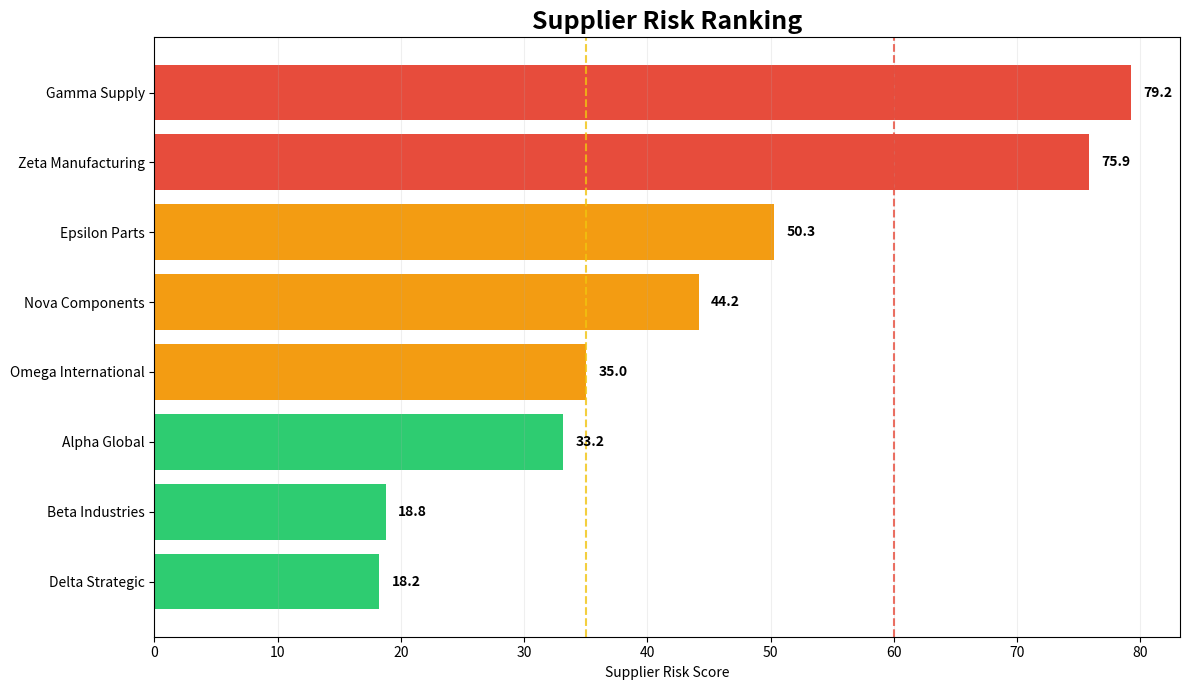
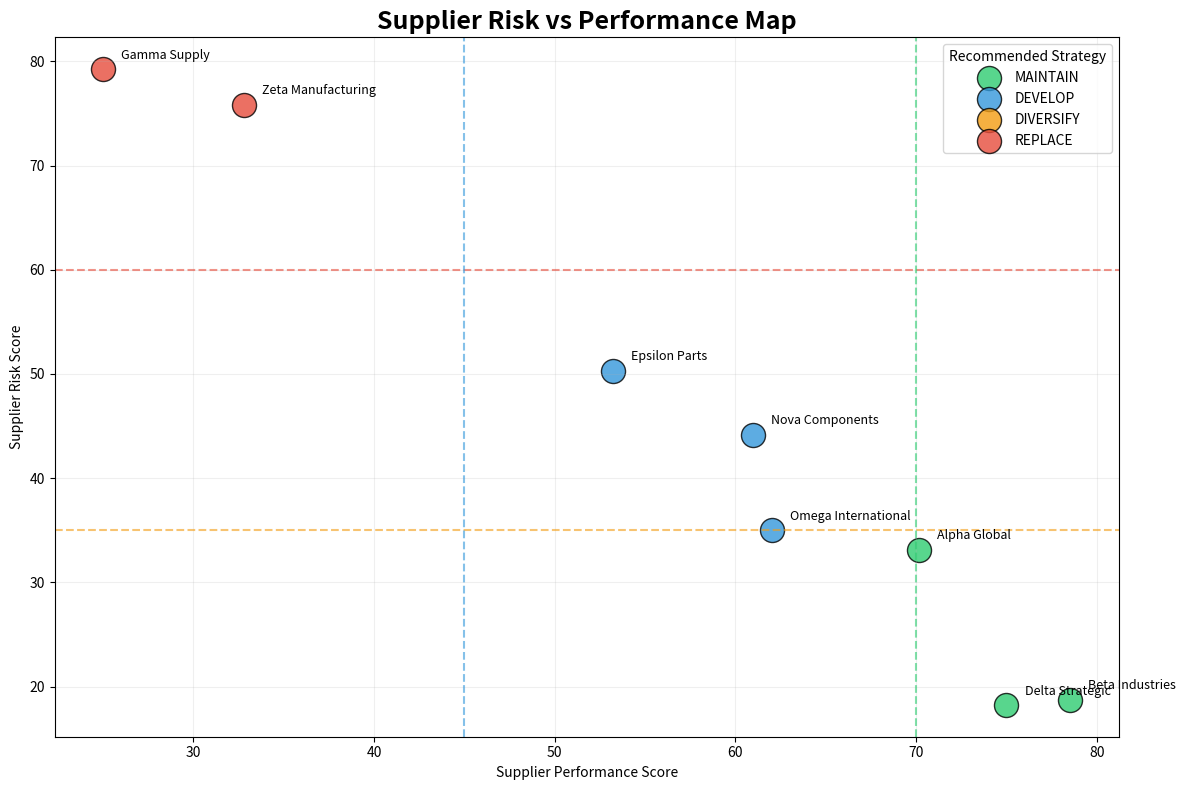
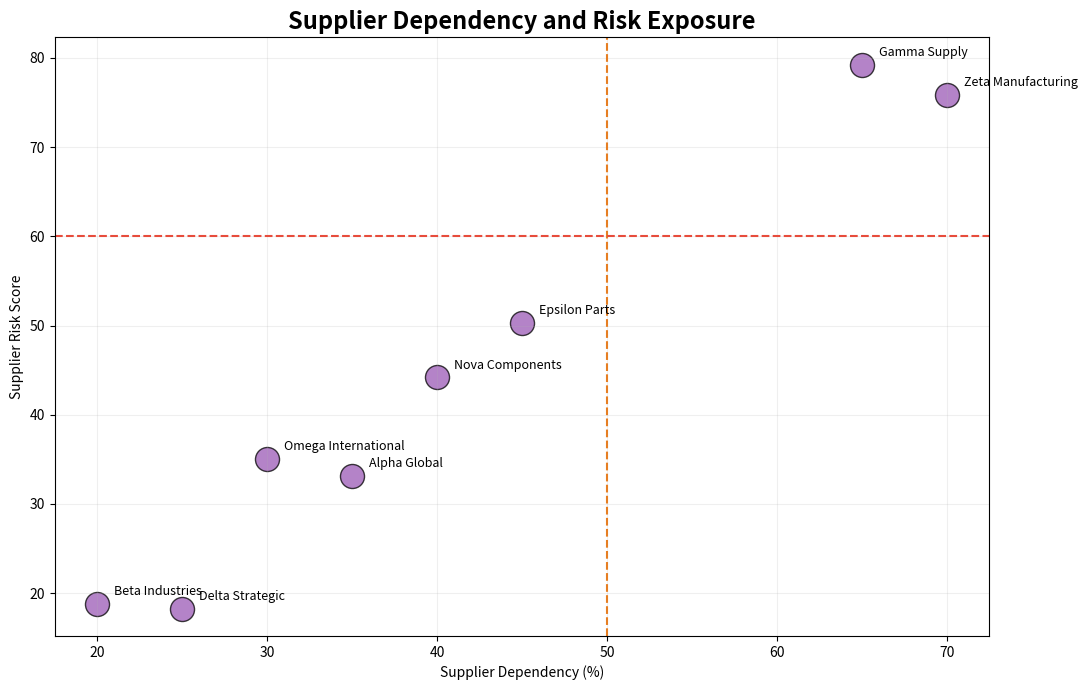
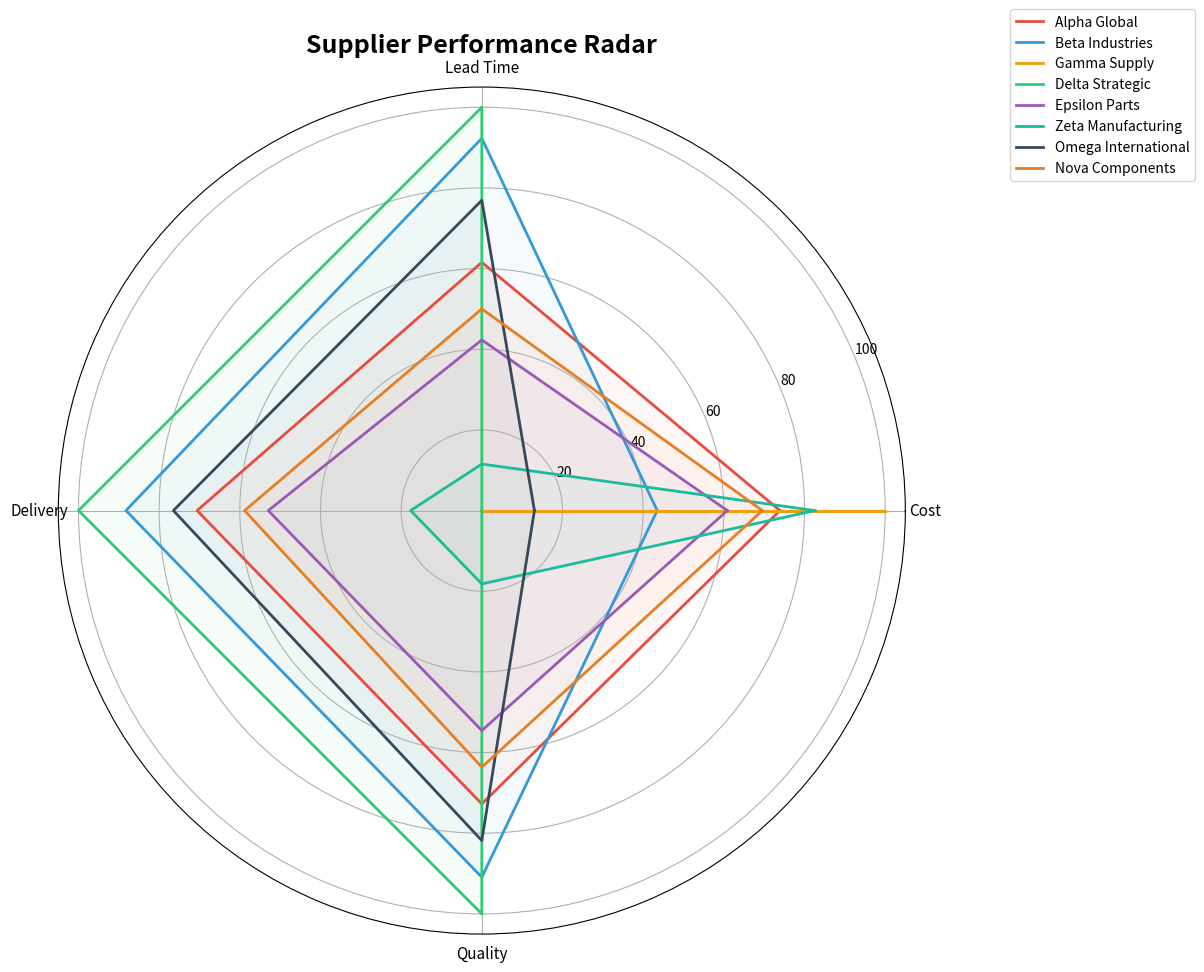
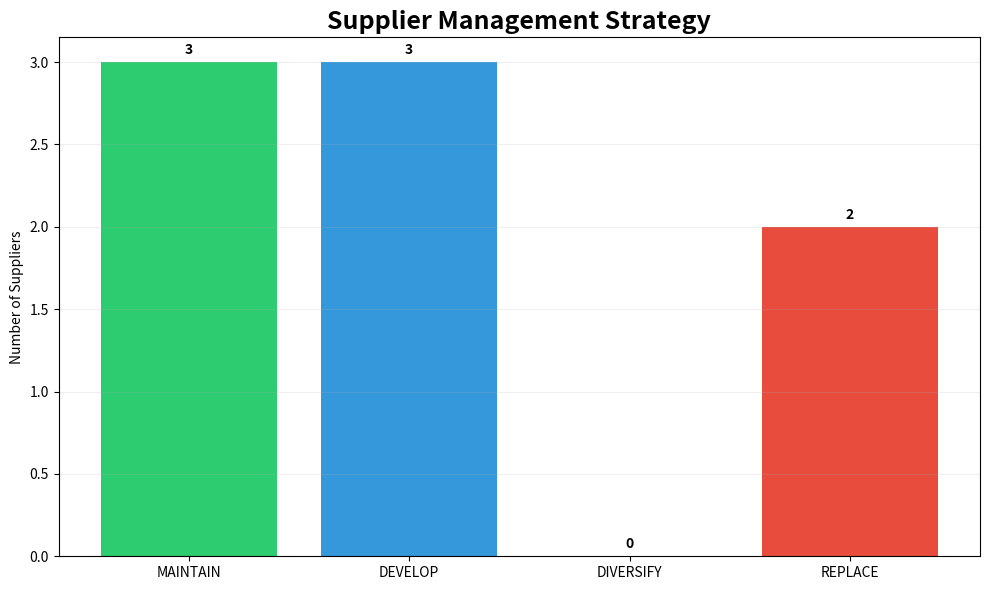

These charts were generated, in order, by the following Python code:
# ================================================================
# SUPPLIER RISK & PERFORMANCE ANALYSIS
# ================================================================
#
# OBJETIVO DEL EJERCICIO
#
# Analizar diferentes proveedores considerando simultáneamente:
#
# - Cost
# - Lead Time
# - Delivery Performance
# - Quality
# - Supplier Dependency
# - Geographic Risk
# - Financial Risk
# - Transportation Risk
#
# El propósito NO es simplemente identificar al proveedor
# más barato, sino entender:
#
# 1. ¿Qué proveedores tienen buen desempeño?
# 2. ¿Qué proveedores representan mayor riesgo?
# 3. ¿Qué proveedores requieren atención inmediata?
# 4. ¿Qué estrategia debería adoptar la empresa?
#
# Estrategias posibles:
#
# MAINTAIN   = mantener
# DEVELOP    = desarrollar/mejorar
# DIVERSIFY  = reducir dependencia / buscar segunda fuente
# REPLACE    = considerar reemplazo
#
# ================================================================


# ================================================================
# 1. IMPORTAR LIBRERÍAS
# ================================================================

import pandas as pd
import numpy as np
import matplotlib.pyplot as plt


# ================================================================
# 2. CREAR BASE DE DATOS DE PROVEEDORES
# ================================================================
#
# Para que los estudiantes puedan ejecutar el ejercicio
# sin necesidad de cargar archivos externos,
# vamos a crear una base ficticia.
#
# Más adelante esta misma estructura podría reemplazarse
# por una base real en Excel.
#
# ================================================================


data = {

    "Supplier": [
        "Alpha Global",
        "Beta Industries",
        "Gamma Supply",
        "Delta Strategic",
        "Epsilon Parts",
        "Zeta Manufacturing",
        "Omega International",
        "Nova Components"
    ],

    # ------------------------------------------------------------
    # COST
    #
    # Índice relativo de costo.
    #
    # Valores menores = mejor desempeño.
    #
    # ------------------------------------------------------------

    "Cost_Index": [
        88,
        95,
        82,
        105,
        91,
        86,
        102,
        89
    ],

    # ------------------------------------------------------------
    # LEAD TIME
    #
    # Tiempo promedio de entrega en días.
    #
    # Menor Lead Time normalmente significa
    # menor exposición a incertidumbre.
    #
    # ------------------------------------------------------------

    "Lead_Time_Days": [
        22,
        14,
        38,
        12,
        27,
        35,
        18,
        25
    ],

    # ------------------------------------------------------------
    # ON-TIME DELIVERY
    #
    # Porcentaje de entregas realizadas a tiempo.
    #
    # Mayor porcentaje = mejor desempeño.
    #
    # ------------------------------------------------------------

    "On_Time_Delivery": [
        94,
        97,
        82,
        99,
        91,
        85,
        95,
        92
    ],

    # ------------------------------------------------------------
    # QUALITY
    #
    # Porcentaje de unidades aceptadas sin problemas.
    #
    # Mayor porcentaje = mejor.
    #
    # ------------------------------------------------------------

    "Quality_Performance": [
        96,
        98,
        88,
        99,
        94,
        90,
        97,
        95
    ],

    # ------------------------------------------------------------
    # DEPENDENCY
    #
    # Porcentaje de nuestras compras que depende
    # de ese proveedor.
    #
    # Un porcentaje elevado aumenta el riesgo.
    #
    # Ejemplo:
    #
    # 70% significa que gran parte del abastecimiento
    # depende de un solo proveedor.
    #
    # ------------------------------------------------------------

    "Dependency_Percent": [
        35,
        20,
        65,
        25,
        45,
        70,
        30,
        40
    ],

    # ------------------------------------------------------------
    # GEOGRAPHIC RISK
    #
    # Escala de 1 a 10.
    #
    # 1 = muy bajo riesgo
    # 10 = riesgo geográfico muy alto
    #
    # Puede representar:
    #
    # - conflictos
    # - desastres naturales
    # - concentración regional
    # - infraestructura limitada
    #
    # ------------------------------------------------------------

    "Geographic_Risk": [
        3,
        2,
        8,
        2,
        5,
        7,
        4,
        5
    ],

    # ------------------------------------------------------------
    # FINANCIAL RISK
    #
    # Escala de 1 a 10.
    #
    # Un valor alto representa mayor vulnerabilidad
    # financiera del proveedor.
    #
    # ------------------------------------------------------------

    "Financial_Risk": [
        3,
        2,
        7,
        2,
        5,
        8,
        3,
        4
    ],

    # ------------------------------------------------------------
    # TRANSPORTATION RISK
    #
    # Escala de 1 a 10.
    #
    # Puede representar:
    #
    # - dependencia marítima
    # - rutas críticas
    # - congestión portuaria
    # - distancia
    # - vulnerabilidad logística
    #
    # ------------------------------------------------------------

    "Transportation_Risk": [
        4,
        2,
        9,
        2,
        6,
        8,
        5,
        5
    ]
}


df = pd.DataFrame(data)


print("\n" + "="*90)

print("ORIGINAL SUPPLIER DATA")

print("="*90)

print(df.to_string(index=False))


# ================================================================
# 3. NORMALIZACIÓN DE VARIABLES
# ================================================================
#
# Tenemos variables en escalas diferentes:
#
# Cost_Index = aproximadamente 80-110
#
# Lead_Time = días
#
# Delivery = porcentaje
#
# Risk = escala 1-10
#
# Para combinarlas necesitamos transformarlas
# a una escala comparable entre 0 y 100.
#
#
# UTILIZAREMOS MIN-MAX NORMALIZATION
#
# Fórmula:
#
# Normalized =
#
# (value - minimum)
# ------------------- x 100
# (maximum - minimum)
#
#
# De esta manera:
#
# 0   = mejor/mínimo valor
# 100 = peor/máximo valor
#
# ================================================================


def normalize_positive(series):

    """
    Esta función normaliza variables donde
    valores ALTOS significan algo BUENO.

    Ejemplos:

    On-Time Delivery
    Quality

    El mejor valor recibirá aproximadamente 100.
    """

    return (

        (series - series.min())

        /

        (series.max() - series.min())

        * 100

    )


def normalize_negative(series):

    """
    Esta función normaliza variables donde
    valores ALTOS significan algo MALO.

    Ejemplos:

    Cost
    Lead Time

    Aquí invertimos el resultado.

    El proveedor con menor costo o menor lead time
    recibe mayor puntuación.
    """

    return (

        100 -

        (
            (series - series.min())

            /

            (series.max() - series.min())

            * 100
        )

    )


# ================================================================
# 4. NORMALIZAR INDICADORES DE DESEMPEÑO
# ================================================================


df["Cost_Score"] = normalize_negative(
    df["Cost_Index"]
)


df["Lead_Time_Score"] = normalize_negative(
    df["Lead_Time_Days"]
)


df["Delivery_Score"] = normalize_positive(
    df["On_Time_Delivery"]
)


df["Quality_Score"] = normalize_positive(
    df["Quality_Performance"]
)


# ================================================================
# 5. CALCULAR SUPPLIER PERFORMANCE SCORE
# ================================================================
#
# Vamos a combinar cuatro criterios.
#
# Los pesos son una decisión gerencial.
#
# En este ejemplo:
#
# Cost            = 25%
# Lead Time       = 20%
# Delivery        = 30%
# Quality         = 25%
#
# Total           = 100%
#
#
# Los estudiantes pueden modificar estos pesos
# para analizar diferentes estrategias.
#
# ================================================================


df["Performance_Score"] = (

    df["Cost_Score"] * 0.25

    +

    df["Lead_Time_Score"] * 0.20

    +

    df["Delivery_Score"] * 0.30

    +

    df["Quality_Score"] * 0.25

)


# ================================================================
# 6. NORMALIZAR FACTORES DE RIESGO
# ================================================================
#
# Ahora construiremos el Supplier Risk Score.
#
# Aquí un valor ALTO siempre significa MÁS RIESGO.
#
# ================================================================


# ------------------------------------------------------------
# DEPENDENCY
#
# Ya está expresada en porcentaje.
#
# Podemos utilizarla directamente.
# ------------------------------------------------------------

df["Dependency_Risk"] = df["Dependency_Percent"]


# ------------------------------------------------------------
# OTROS RIESGOS
#
# Están en escala 1-10.
#
# Los llevamos a escala 0-100.
#
# ------------------------------------------------------------

df["Geo_Risk_Score"] = (

    df["Geographic_Risk"]
    / 10
    * 100

)


df["Financial_Risk_Score"] = (

    df["Financial_Risk"]
    / 10
    * 100

)


df["Transport_Risk_Score"] = (

    df["Transportation_Risk"]
    / 10
    * 100

)


# ================================================================
# 7. AGREGAR RIESGO OPERACIONAL DEL PROVEEDOR
# ================================================================
#
# Además de los factores externos,
# podemos incorporar desempeño deficiente.
#
# Por ejemplo:
#
# si Delivery Score es bajo,
# el riesgo operacional aumenta.
#
# Lo calculamos como:
#
# 100 - Delivery Score
#
# ================================================================


df["Delivery_Risk"] = (

    100 - df["Delivery_Score"]

)


# ================================================================
# 8. CALCULAR SUPPLIER RISK SCORE
# ================================================================
#
# Pesos utilizados:
#
# Dependency       = 25%
# Geographic Risk  = 20%
# Financial Risk   = 20%
# Transportation   = 20%
# Delivery Risk    = 15%
#
#
# IMPORTANTE:
#
# Estos pesos NO son universales.
#
# Son una decisión estratégica.
#
# Una empresa farmacéutica podría dar más peso
# a calidad y continuidad.
#
# Una empresa retail podría dar más peso
# a transporte y lead time.
#
# ================================================================


df["Risk_Score"] = (

    df["Dependency_Risk"] * 0.25

    +

    df["Geo_Risk_Score"] * 0.20

    +

    df["Financial_Risk_Score"] * 0.20

    +

    df["Transport_Risk_Score"] * 0.20

    +

    df["Delivery_Risk"] * 0.15

)


# ================================================================
# 9. CLASIFICAR NIVEL DE RIESGO
# ================================================================
#
# Crearemos tres categorías:
#
# LOW
# MEDIUM
# HIGH
#
# ================================================================


def risk_category(score):

    if score < 35:

        return "LOW"

    elif score < 60:

        return "MEDIUM"

    else:

        return "HIGH"


df["Risk_Level"] = (

    df["Risk_Score"]
    .apply(risk_category)

)


# ================================================================
# 10. CLASIFICAR NIVEL DE DESEMPEÑO
# ================================================================


def performance_category(score):

    if score >= 70:

        return "HIGH"

    elif score >= 45:

        return "MEDIUM"

    else:

        return "LOW"


df["Performance_Level"] = (

    df["Performance_Score"]
    .apply(performance_category)

)


# ================================================================
# 11. GENERAR RECOMENDACIÓN ESTRATÉGICA
# ================================================================
#
# La lógica será:
#
#
# HIGH PERFORMANCE + LOW RISK
#
#         MAINTAIN
#
#
# HIGH PERFORMANCE + HIGH RISK
#
#         DIVERSIFY
#
#
# MEDIUM PERFORMANCE
#
#         DEVELOP
#
#
# LOW PERFORMANCE + HIGH RISK
#
#         REPLACE
#
#
# ================================================================


def supplier_strategy(row):

    risk = row["Risk_Level"]

    performance = row["Performance_Level"]


    # --------------------------------------------------------
    # Excelente proveedor y bajo riesgo.
    # --------------------------------------------------------

    if performance == "HIGH" and risk == "LOW":

        return "MAINTAIN"


    # --------------------------------------------------------
    # Buen proveedor pero riesgo elevado.
    #
    # No necesariamente conviene eliminarlo.
    #
    # Puede ser mejor reducir dependencia.
    # --------------------------------------------------------

    elif performance == "HIGH" and risk in ["MEDIUM", "HIGH"]:

        return "DIVERSIFY"


    # --------------------------------------------------------
    # Desempeño intermedio.
    #
    # Puede existir oportunidad de desarrollo.
    # --------------------------------------------------------

    elif performance == "MEDIUM" and risk != "HIGH":

        return "DEVELOP"


    # --------------------------------------------------------
    # Desempeño bajo y riesgo alto.
    #
    # Es el escenario más crítico.
    # --------------------------------------------------------

    elif performance == "LOW" and risk == "HIGH":

        return "REPLACE"


    # --------------------------------------------------------
    # Otros casos.
    # --------------------------------------------------------

    elif performance == "LOW" and risk == "MEDIUM":

        return "DEVELOP"


    else:

        return "DIVERSIFY"


df["Recommended_Strategy"] = (

    df.apply(
        supplier_strategy,
        axis=1
    )

)


# ================================================================
# 12. MOSTRAR RESULTADOS GENERALES
# ================================================================


results = df[

    [
        "Supplier",
        "Performance_Score",
        "Risk_Score",
        "Performance_Level",
        "Risk_Level",
        "Recommended_Strategy"
    ]

].copy()


results = results.sort_values(

    "Risk_Score",

    ascending=False

)


print("\n" + "="*90)

print("SUPPLIER RISK & PERFORMANCE RESULTS")

print("="*90)


print(

    results
    .round(2)
    .to_string(index=False)

)


# ================================================================
# 13. GRÁFICA 1
#
# SUPPLIER RISK RANKING
# ================================================================


risk_plot = df.sort_values(
    "Risk_Score",
    ascending=True
)


# Asignaremos un color según riesgo.

risk_colors = []


for risk in risk_plot["Risk_Score"]:

    if risk >= 60:

        risk_colors.append("#E74C3C")     # ROJO

    elif risk >= 35:

        risk_colors.append("#F39C12")     # NARANJA

    else:

        risk_colors.append("#2ECC71")     # VERDE


plt.figure(
    figsize=(12,7)
)


bars = plt.barh(

    risk_plot["Supplier"],

    risk_plot["Risk_Score"],

    color=risk_colors

)


plt.title(

    "Supplier Risk Ranking",

    fontsize=18,

    fontweight="bold"

)


plt.xlabel(
    "Supplier Risk Score"
)


# Líneas que ayudan a interpretar categorías.

plt.axvline(

    35,

    color="#F1C40F",

    linestyle="--",

    alpha=0.8

)


plt.axvline(

    60,

    color="#E74C3C",

    linestyle="--",

    alpha=0.8

)


# Mostrar valor encima de cada barra.

for bar in bars:

    width = bar.get_width()

    plt.text(

        width + 1,

        bar.get_y()
        + bar.get_height()/2,

        f"{width:.1f}",

        va="center",

        fontweight="bold"

    )


plt.grid(
    axis="x",
    alpha=0.20
)


plt.tight_layout()

plt.show()


# ================================================================
# 14. GRÁFICA 2
#
# RISK VS PERFORMANCE MAP
# ================================================================
#
# Esta es probablemente la gráfica
# MÁS IMPORTANTE DEL EJERCICIO.
#
#
# Eje X:
#
# Supplier Performance
#
#
# Eje Y:
#
# Supplier Risk
#
#
# Ideal:
#
# parte inferior derecha:
#
# HIGH PERFORMANCE
# LOW RISK
#
#
# Crítico:
#
# parte superior izquierda:
#
# LOW PERFORMANCE
# HIGH RISK
#
# ================================================================


plt.figure(
    figsize=(12,8)
)


strategy_colors = {

    "MAINTAIN": "#2ECC71",

    "DEVELOP": "#3498DB",

    "DIVERSIFY": "#F39C12",

    "REPLACE": "#E74C3C"

}


for strategy in [

    "MAINTAIN",
    "DEVELOP",
    "DIVERSIFY",
    "REPLACE"

]:

    subset = df[
        df["Recommended_Strategy"] == strategy
    ]


    plt.scatter(

        subset["Performance_Score"],

        subset["Risk_Score"],

        s=300,

        alpha=0.80,

        color=strategy_colors[strategy],

        label=strategy,

        edgecolor="black"

    )


# ------------------------------------------------------------
# Colocar el nombre del proveedor.
# ------------------------------------------------------------

for i, row in df.iterrows():

    plt.text(

        row["Performance_Score"] + 1,

        row["Risk_Score"] + 1,

        row["Supplier"],

        fontsize=9

    )


# ------------------------------------------------------------
# Líneas de referencia.
# ------------------------------------------------------------

plt.axhline(

    60,

    color="#E74C3C",

    linestyle="--",

    alpha=0.6

)


plt.axhline(

    35,

    color="#F39C12",

    linestyle="--",

    alpha=0.6

)


plt.axvline(

    70,

    color="#2ECC71",

    linestyle="--",

    alpha=0.6

)


plt.axvline(

    45,

    color="#3498DB",

    linestyle="--",

    alpha=0.6

)


plt.title(

    "Supplier Risk vs Performance Map",

    fontsize=18,

    fontweight="bold"

)


plt.xlabel(

    "Supplier Performance Score"

)


plt.ylabel(

    "Supplier Risk Score"

)


plt.legend(

    title="Recommended Strategy"

)


plt.grid(
    alpha=0.20
)


plt.tight_layout()

plt.show()


# ================================================================
# 15. GRÁFICA 3
#
# DEPENDENCY VS RISK
# ================================================================
#
# Esta gráfica ayuda a responder:
#
# ¿Estamos dependiendo demasiado
# de proveedores que además son riesgosos?
#
# ================================================================


plt.figure(
    figsize=(11,7)
)


plt.scatter(

    df["Dependency_Percent"],

    df["Risk_Score"],

    s=300,

    color="#9B59B6",

    alpha=0.75,

    edgecolor="black"

)


for i, row in df.iterrows():

    plt.text(

        row["Dependency_Percent"] + 1,

        row["Risk_Score"] + 1,

        row["Supplier"],

        fontsize=9

    )


plt.axvline(

    50,

    color="#E67E22",

    linestyle="--"

)


plt.axhline(

    60,

    color="#E74C3C",

    linestyle="--"

)


plt.title(

    "Supplier Dependency and Risk Exposure",

    fontsize=17,

    fontweight="bold"

)


plt.xlabel(

    "Supplier Dependency (%)"

)


plt.ylabel(

    "Supplier Risk Score"

)


plt.grid(
    alpha=0.20
)


plt.tight_layout()

plt.show()


# ================================================================
# 16. RADAR CHART
#
# COMPARACIÓN DE LOS PROVEEDORES
# ================================================================
#
# Crearemos un perfil multidimensional.
#
# En el radar queremos que:
#
# valores más altos = mejor situación.
#
# Por esto invertimos los factores de riesgo.
#
# ================================================================


radar_variables = [

    "Cost_Score",

    "Lead_Time_Score",

    "Delivery_Score",

    "Quality_Score"

]


radar_labels = [

    "Cost",

    "Lead Time",

    "Delivery",

    "Quality"

]


# Número de variables.

N = len(radar_variables)


angles = np.linspace(

    0,

    2 * np.pi,

    N,

    endpoint=False

).tolist()


angles += angles[:1]


supplier_colors = [

    "#E74C3C",
    "#3498DB",
    "#F39C12",
    "#2ECC71",
    "#9B59B6",
    "#1ABC9C",
    "#34495E",
    "#E67E22"

]


fig = plt.figure(
    figsize=(11,11)
)


ax = plt.subplot(
    111,
    polar=True
)


for index, row in df.iterrows():

    values = [

        row[var]

        for var in radar_variables

    ]


    values += values[:1]


    ax.plot(

        angles,

        values,

        linewidth=2,

        label=row["Supplier"],

        color=supplier_colors[index]

    )


    ax.fill(

        angles,

        values,

        color=supplier_colors[index],

        alpha=0.04

    )


ax.set_xticks(
    angles[:-1]
)


ax.set_xticklabels(
    radar_labels,
    fontsize=11
)


ax.set_title(

    "Supplier Performance Radar",

    fontsize=18,

    fontweight="bold",

    pad=25

)


ax.legend(

    bbox_to_anchor=(1.35, 1.10),

    loc="upper right"

)


plt.show()


# ================================================================
# 17. GRÁFICA 5
#
# MANAGEMENT ACTION MATRIX
# ================================================================
#
# Queremos saber cuántos proveedores
# quedan en cada estrategia.
#
# ================================================================


strategy_count = (

    df["Recommended_Strategy"]
    .value_counts()

)


strategy_order = [

    "MAINTAIN",
    "DEVELOP",
    "DIVERSIFY",
    "REPLACE"

]


strategy_count = (

    strategy_count
    .reindex(
        strategy_order,
        fill_value=0
    )

)


colors = [

    "#2ECC71",
    "#3498DB",
    "#F39C12",
    "#E74C3C"

]


plt.figure(
    figsize=(10,6)
)


bars = plt.bar(

    strategy_count.index,

    strategy_count.values,

    color=colors

)


plt.title(

    "Supplier Management Strategy",

    fontsize=18,

    fontweight="bold"

)


plt.ylabel(

    "Number of Suppliers"

)


for bar in bars:

    height = bar.get_height()

    plt.text(

        bar.get_x()
        + bar.get_width()/2,

        height + 0.05,

        int(height),

        ha="center",

        fontweight="bold"

    )


plt.grid(
    axis="y",
    alpha=0.2
)


plt.tight_layout()

plt.show()


# ================================================================
# 18. IDENTIFICAR PROVEEDORES CRÍTICOS
# ================================================================
#
# Consideraremos críticos:
#
# Risk Score >= 60
#
# O
#
# estrategia = REPLACE
#
# ================================================================


critical_suppliers = df[

    (df["Risk_Score"] >= 60)

    |

    (df["Recommended_Strategy"] == "REPLACE")

]


print("\n" + "="*90)

print("CRITICAL SUPPLIERS REQUIRING IMMEDIATE ATTENTION")

print("="*90)


if len(critical_suppliers) == 0:

    print(

        "No suppliers currently require immediate intervention."

    )

else:

    print(

        critical_suppliers[
            [
                "Supplier",
                "Performance_Score",
                "Risk_Score",
                "Dependency_Percent",
                "Recommended_Strategy"
            ]
        ]

        .round(2)

        .to_string(index=False)

    )


# ================================================================
# 19. INTERPRETACIÓN AUTOMÁTICA
# ================================================================


print("\n" + "="*90)

print("MANAGEMENT RECOMMENDATIONS")

print("="*90)


for i, row in df.iterrows():

    print(

        f"\nSupplier: {row['Supplier']}"

    )

    print(

        f"Performance Score: "
        f"{row['Performance_Score']:.1f}"

    )

    print(

        f"Risk Score: "
        f"{row['Risk_Score']:.1f}"

    )

    print(

        f"Recommended Strategy: "
        f"{row['Recommended_Strategy']}"

    )


    # --------------------------------------------------------
    # Explicación gerencial sencilla.
    # --------------------------------------------------------

    if row["Recommended_Strategy"] == "MAINTAIN":

        print(

            "Interpretation: Strong performance and manageable risk. "
            "Maintain the relationship and continue monitoring."

        )


    elif row["Recommended_Strategy"] == "DEVELOP":

        print(

            "Interpretation: The supplier presents improvement opportunities. "
            "Develop an improvement plan before considering replacement."

        )


    elif row["Recommended_Strategy"] == "DIVERSIFY":

        print(

            "Interpretation: The supplier may perform well, "
            "but dependency or external risk creates vulnerability. "
            "Consider dual sourcing or alternative suppliers."

        )


    elif row["Recommended_Strategy"] == "REPLACE":

        print(

            "Interpretation: Poor performance combined with high risk. "
            "Evaluate replacement or an immediate contingency plan."

        )


# ================================================================
# 20. FINAL MANAGEMENT QUESTIONS
# ================================================================


print("\n" + "="*90)

print("QUESTIONS FOR MANAGEMENT DISCUSSION")

print("="*90)


print("""

1. Which supplier represents the greatest overall risk?

2. Is the supplier with the lowest cost also the best supplier?

3. Which suppliers combine high performance with high risk?

4. Which supplier dependency would concern you the most?

5. Which supplier should receive immediate management attention?

6. Would you replace a risky supplier if it has excellent performance?

7. Which suppliers would you maintain?

8. Which suppliers should be developed?

9. Where would dual sourcing be appropriate?

10. If you were the Supply Chain Manager, what would be your first action?

""")
